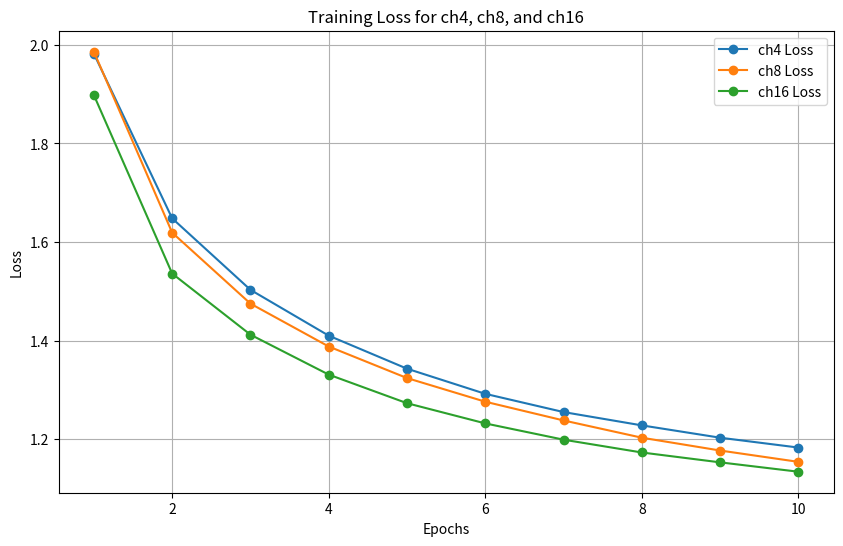
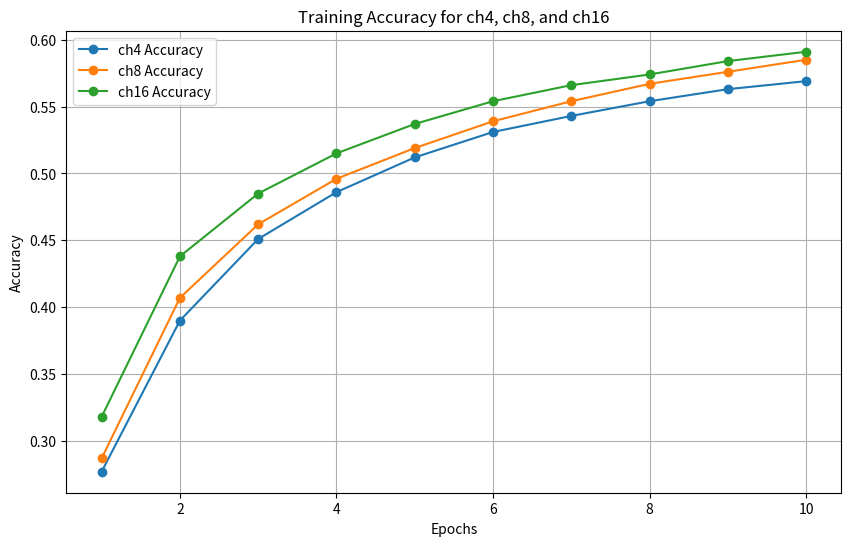

Generate these figures, in order, with matplotlib:
from typing import Optional
import json
import time
import matplotlib.pyplot as plt

if __name__ == "__main__":
    # Generate plots
    epochs = [i for i in range(1, 11)]

    train_losses_a = [1.903, 1.442, 1.318, 1.246, 1.195, 1.155, 1.123, 1.096, 1.071, 1.048]
    train_losses_b = [1.986, 1.619, 1.475, 1.388, 1.324, 1.276, 1.238, 1.203, 1.177, 1.154]
    train_acc_a = [0.312, 0.474, 0.522, 0.549, 0.568, 0.584, 0.595, 0.606, 0.613, 0.621]
    train_acc_b = [0.287, 0.407, 0.462, 0.496, 0.519, 0.539, 0.554, 0.567, 0.576, 0.585]

    train_acc_a = [x*100 for x in train_acc_a]
    train_acc_b = [x*100 for x in train_acc_b]

    train_losses_ch4 = [1.982, 1.648, 1.503, 1.410, 1.343, 1.292, 1.255, 1.228, 1.203, 1.183]
    train_losses_ch8 = [1.986, 1.619, 1.475, 1.388, 1.324, 1.276, 1.238, 1.203, 1.177, 1.154]
    train_losses_ch16 = [1.898, 1.536, 1.412, 1.331, 1.273, 1.232, 1.199, 1.173, 1.153, 1.134]

    train_acc_ch4 = [0.277, 0.390, 0.451, 0.486, 0.512, 0.531, 0.543, 0.554, 0.563, 0.569]
    train_acc_ch8 = [0.287, 0.407, 0.462, 0.496, 0.519, 0.539, 0.554, 0.567, 0.576, 0.585]
    train_acc_ch16 = [0.318, 0.438, 0.485, 0.515, 0.537, 0.554, 0.566, 0.574, 0.584, 0.591]

    test_losses_ch4 = 1.240
    test_losses_ch8 = 1.183
    test_losses_ch16 = 1.174

    test_acc_ch4 = 0.553
    test_acc_ch8 = 0.574
    test_acc_ch16 = 0.576

    parameters_num_ch4 = 126
    parameters_num_ch8 = 334
    parameters_num_ch16 = 1002

    elapsed_time_s_it_ch4 = 3.67
    elapsed_time_s_it_ch8 = 4.87
    elapsed_time_s_it_ch16 = 6.89

    # Plot Training Loss of (a) and (b0)
    '''
    plt.figure(figsize=(10, 6))
    plt.plot(epochs, train_losses_a, label=f'Training Loss of model (a) Baseline')
    plt.plot(epochs, train_losses_b, label=f'Training Loss of model (b) Deformable Attention')
    plt.xlabel('Epochs')
    plt.ylabel('Loss')
    plt.title('Training Loss along Different Epochs on model Baseline and Deformable Attention.')
    plt.legend()
    plt.grid()
    plt.show()

    # Plot Training Accuracy of (a) and (b)
    plt.figure(figsize=(10, 6))
    plt.plot(epochs, train_acc_a, label=f'Training Accuracy of model (a) Baseline')
    plt.plot(epochs, train_acc_b, label=f'Training Accuracy of model (b) Deformable Attention')
    plt.xlabel('Epochs')
    plt.ylabel('Accuracy (%)')
    plt.title('Training Accuracy along Different Epochs on model Baseline and Deformable Attention.')
    plt.legend()
    plt.grid()
    plt.show()
    '''

    # Plot Loss
    plt.figure(figsize=(10, 6))
    plt.plot(epochs, train_losses_ch4, label="ch4 Loss", marker="o")
    plt.plot(epochs, train_losses_ch8, label="ch8 Loss", marker="o")
    plt.plot(epochs, train_losses_ch16, label="ch16 Loss", marker="o")
    plt.xlabel("Epochs")
    plt.ylabel("Loss")
    plt.title("Training Loss for ch4, ch8, and ch16")
    plt.legend()
    plt.grid()
    plt.show()

    # Plot Accuracy
    plt.figure(figsize=(10, 6))
    plt.plot(epochs, train_acc_ch4, label="ch4 Accuracy", marker="o")
    plt.plot(epochs, train_acc_ch8, label="ch8 Accuracy", marker="o")
    plt.plot(epochs, train_acc_ch16, label="ch16 Accuracy", marker="o")
    plt.xlabel("Epochs")
    plt.ylabel("Accuracy")
    plt.title("Training Accuracy for ch4, ch8, and ch16")
    plt.legend()
    plt.grid()
    plt.show()

